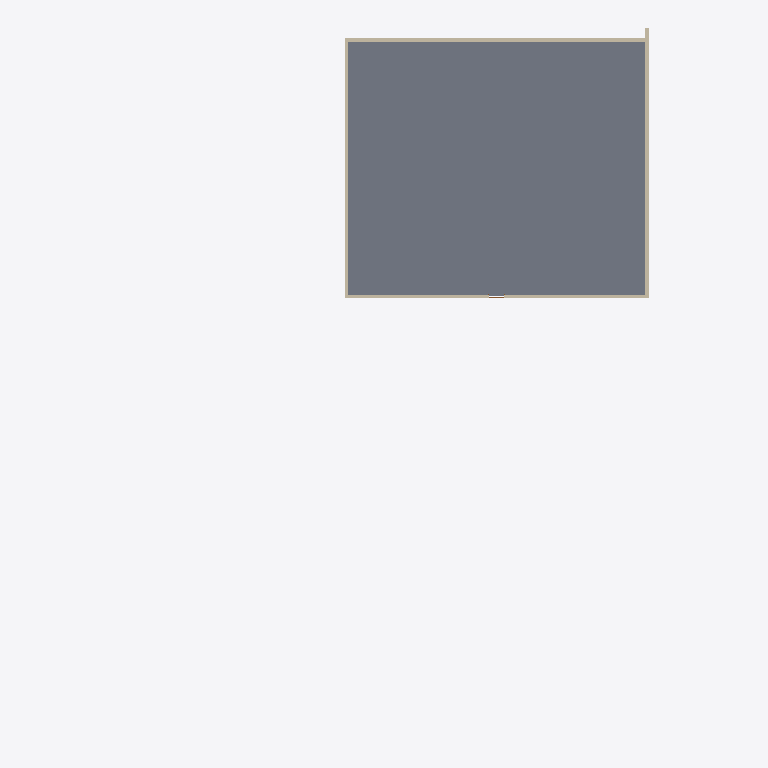
Plan cut of the same IFC building model at storey 'Nivel 1' (level 0.00 m, cut at 1.40 m), seen from above with north up, elements coloured by IFC class: 4 walls (beige), 1 slab (grey). Cut surfaces are drawn darker.
Extent 41.7 m × 43.3 m × 13.8 m (x, y, z). Storeys (3): Zapata T.O at -4.30 m; Nivel 1 at 0.00 m; Nivel 2 at 4.00 m. Elements (27): 10 IfcFlowSegment, 9 IfcFlowFitting, 4 IfcWallStandardCase, 1 IfcBeam, 1 IfcDoor, 1 IfcRoof, 1 IfcSlab.

HEADER;
FILE_DESCRIPTION(('ViewDefinition [CoordinationView_V2.0, QuantityTakeOffAddOnView]'),'2;1');
FILE_NAME('0001','2021-07-07T14:19:17',(''),(''),'The EXPRESS Data Manager Version 5.02.0100.07 : 28 Aug 2013','20200210_1400(x64) - Exporter 20.1.0.1 - Alternate UI 20.1.0.1','');
FILE_SCHEMA(('IFC2X3'));
ENDSEC;
DATA;
#118=IFCPROJECT('21$uZrI_nCIwxYW2hc2NbX',#42,'0001',$,$,'Nombre de proyecto','Estado de proyecto',(#110),#105);
#174=IFCSITE('21$uZrI_nCIwxYW2hc2NbZ',#42,'Default',$,$,#171,$,$,.ELEMENT.,$,$,$,$,$);
#129=IFCBUILDING('21$uZrI_nCIwxYW2hc2NbW',#42,'',$,$,#33,$,'',.ELEMENT.,$,$,$);
#146=IFCBUILDINGSTOREY('21$uZrI_nCIwxYW2ePzf68',#42,'Zapata T.O',$,'Nivel:Extremo inicial 8 mm',#145,$,'Zapata T.O',.ELEMENT.,-4300.0);
#162=IFCBUILDINGSTOREY('21$uZrI_nCIwxYW2ePzeVo',#42,'Nivel 1',$,'Nivel:Extremo inicial 8 mm',#161,$,'Nivel 1',.ELEMENT.,0.0);
#168=IFCBUILDINGSTOREY('21$uZrI_nCIwxYW2ePzeo_',#42,'Nivel 2',$,'Nivel:Extremo inicial 8 mm',#167,$,'Nivel 2',.ELEMENT.,4000.0);
#240=IFCSLAB('1JAp2rdGzEdx7iBNFqpCuq',#42,'Suelo:Hormigón-362 mm comercial:141214',$,'Suelo:Hormigón-362 mm comercial',#210,#235,'141214',.FLOOR.);
#465=IFCWALLSTANDARDCASE('1JAp2rdGzEdx7iBNFqpC6v',#42,'Muro básico:Genérico - 200 mm:141331',$,'Muro básico:Genérico - 200 mm',#436,#461,'141331');
#620=IFCWALLSTANDARDCASE('1JAp2rdGzEdx7iBNFqpC7x',#42,'Muro básico:Genérico - 200 mm:141393',$,'Muro básico:Genérico - 200 mm',#598,#616,'141393');
#708=IFCWALLSTANDARDCASE('1JAp2rdGzEdx7iBNFqpC4Z',#42,'Muro básico:Genérico - 200 mm:141449',$,'Muro básico:Genérico - 200 mm',#686,#704,'141449');
#796=IFCWALLSTANDARDCASE('1JAp2rdGzEdx7iBNFqpC4J',#42,'Muro básico:Genérico - 200 mm:141497',$,'Muro básico:Genérico - 200 mm',#774,#792,'141497');
ENDSEC;